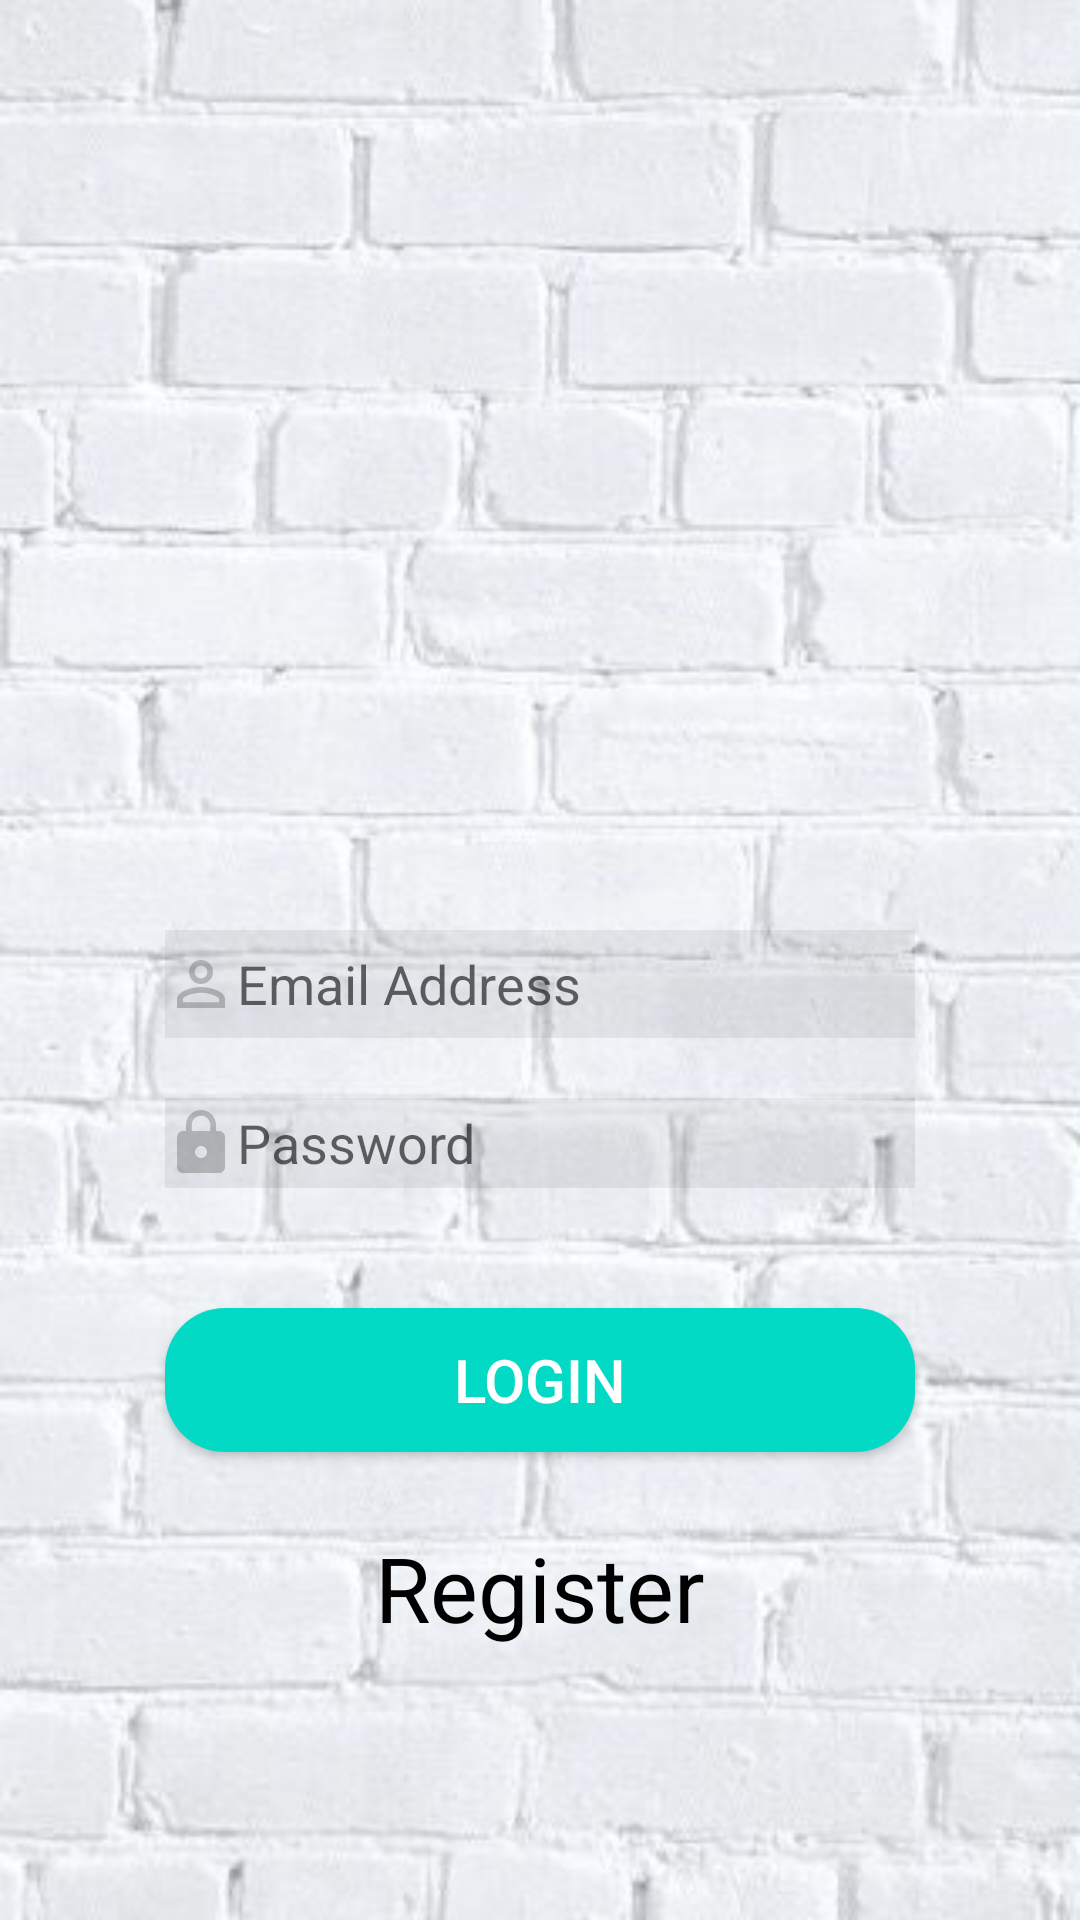

This screen was rendered from an Android layout file. Write that file and the resources it references.
<!-- AndroidManifest.xml: application theme Theme.Yassirofficiel -->
<!-- res/layout/activity_main.xml -->
<?xml version="1.0" encoding="utf-8"?>
<RelativeLayout xmlns:android="http://schemas.android.com/apk/res/android"
    android:layout_width="match_parent"
    android:layout_height="match_parent"
    xmlns:tools="http://schemas.android.com/tools"
    android:background="@drawable/image7"
    tools:context=".MainActivity">
    <ImageView
        android:id="@+id/iv_user"
        android:layout_width="150dp"
        android:layout_height="150dp"
        android:layout_alignParentTop="true"
        android:layout_centerHorizontal="true"
        android:layout_marginTop="80dp"
        android:background="@drawable/chat"
        />

    <EditText
        android:id="@+id/email"
        android:layout_width="250dp"
        android:layout_height="36dp"
        android:layout_below="@id/iv_user"
        android:layout_centerHorizontal="true"
        android:layout_marginTop="80dp"
        android:background="#11000000"
        android:drawableLeft="@drawable/ic_action_name"
        android:ems="10"
        android:hint="Email Address"
        android:inputType="textEmailAddress"
        android:textColor="#ffffff" />
    <EditText
        android:id="@+id/password"
        android:hint="Password"
        android:drawableLeft="@drawable/ic_pass"
        android:textColor="#ffffff"
        android:background="#11000000"
        android:layout_width="250dp"
        android:layout_height="30dp"
        android:layout_below="@id/email"
        android:layout_centerHorizontal="true"
        android:layout_marginTop="20dp"
        android:ems="10"
        android:inputType="textPassword" />

    <Button
        android:id="@+id/btn_login"
        android:layout_width="250dp"
        android:layout_height="wrap_content"
        android:layout_below="@id/password"
        android:layout_centerHorizontal="true"
        android:layout_marginTop="40dp"
        android:background="@drawable/button_rectangle_pink"

        android:text="Login"
        android:textColor="#ffffff"
        android:textSize="20sp" />

    <TextView
        android:id="@+id/register"
        android:layout_width="wrap_content"
        android:layout_height="wrap_content"
        android:layout_below="@id/btn_login"
        android:layout_centerHorizontal="true"
        android:layout_marginTop="25dp"
        android:text="Register"
        android:textSize="30sp"
        android:textColor="@color/black"/>
    <ProgressBar
        android:id="@+id/progressBar"
        android:layout_width="wrap_content"
        android:layout_height="wrap_content"
        style="?android:attr/progressBarStyleLarge"
        android:layout_centerInParent="true"
        android:visibility="gone"
        />
</RelativeLayout>
<!-- resources referenced by this layout -->
<resources>
  <!-- drawable button_rectangle_pink (drawable-v24) -->
  <?xml version="1.0" encoding="utf-8"?>
  <selector
      xmlns:android="http://schemas.android.com/apk/res/android">
      <item>
          <shape android:shape="rectangle">
              <solid android:color="@color/colorAccent"/>
              <corners
                  android:topRightRadius="20dp"
                  android:topLeftRadius="20dp"
                  android:bottomRightRadius="20dp"
                  android:bottomLeftRadius="20dp"/>
          </shape>
  
      </item>
  </selector>
  <!-- drawable ic_action_name (drawable-v24) -->
  <vector android:alpha="0.36" android:height="24dp"
      android:tint="?attr/colorControlNormal" android:viewportHeight="24"
      android:viewportWidth="24" android:width="24dp" xmlns:android="http://schemas.android.com/apk/res/android">
      <path android:fillColor="@android:color/white" android:pathData="M12,5.9c1.16,0 2.1,0.94 2.1,2.1s-0.94,2.1 -2.1,2.1S9.9,9.16 9.9,8s0.94,-2.1 2.1,-2.1m0,9c2.97,0 6.1,1.46 6.1,2.1v1.1L5.9,18.1L5.9,17c0,-0.64 3.13,-2.1 6.1,-2.1M12,4C9.79,4 8,5.79 8,8s1.79,4 4,4 4,-1.79 4,-4 -1.79,-4 -4,-4zM12,13c-2.67,0 -8,1.34 -8,4v3h16v-3c0,-2.66 -5.33,-4 -8,-4z"/>
  </vector>
  <!-- drawable ic_pass (drawable-v24) -->
  <vector android:alpha="0.36" android:height="24dp"
      android:tint="?attr/colorControlNormal" android:viewportHeight="24"
      android:viewportWidth="24" android:width="24dp" xmlns:android="http://schemas.android.com/apk/res/android">
      <path android:fillColor="@android:color/white" android:pathData="M18,8h-1L17,6c0,-2.76 -2.24,-5 -5,-5S7,3.24 7,6v2L6,8c-1.1,0 -2,0.9 -2,2v10c0,1.1 0.9,2 2,2h12c1.1,0 2,-0.9 2,-2L20,10c0,-1.1 -0.9,-2 -2,-2zM12,17c-1.1,0 -2,-0.9 -2,-2s0.9,-2 2,-2 2,0.9 2,2 -0.9,2 -2,2zM15.1,8L8.9,8L8.9,6c0,-1.71 1.39,-3.1 3.1,-3.1 1.71,0 3.1,1.39 3.1,3.1v2z"/>
  </vector>
  <!-- drawable image7: jpg bitmap (drawable-v24, 23429 bytes) -->
  <style name="Theme.Yassirofficiel" parent="Theme.MaterialComponents.DayNight.NoActionBar">
          
          <item name="colorPrimary">@color/colorAccent</item>
          <item name="colorPrimaryVariant">@color/purple_700</item>
          <item name="colorOnPrimary">@color/white</item>
          
          <item name="colorSecondary">@color/teal_200</item>
          <item name="colorSecondaryVariant">@color/teal_700</item>
          <item name="colorOnSecondary">@color/black</item>
          
          <item name="android:statusBarColor" tools:targetApi="l">?attr/colorPrimaryVariant</item>
          
      </style>
  <!-- not gathered from this repository: default colours our renderer supplied (Android Studio template values) -->
  <color name="purple_700">#FF3700B3</color>
  <color name="teal_200">#FF03DAC5</color>
  <color name="teal_700">#FF018786</color>
  <color name="black">#FF000000</color>
  <color name="white">#FFFFFFFF</color>
  <color name="colorAccent">#FF03DAC5</color>
</resources>
